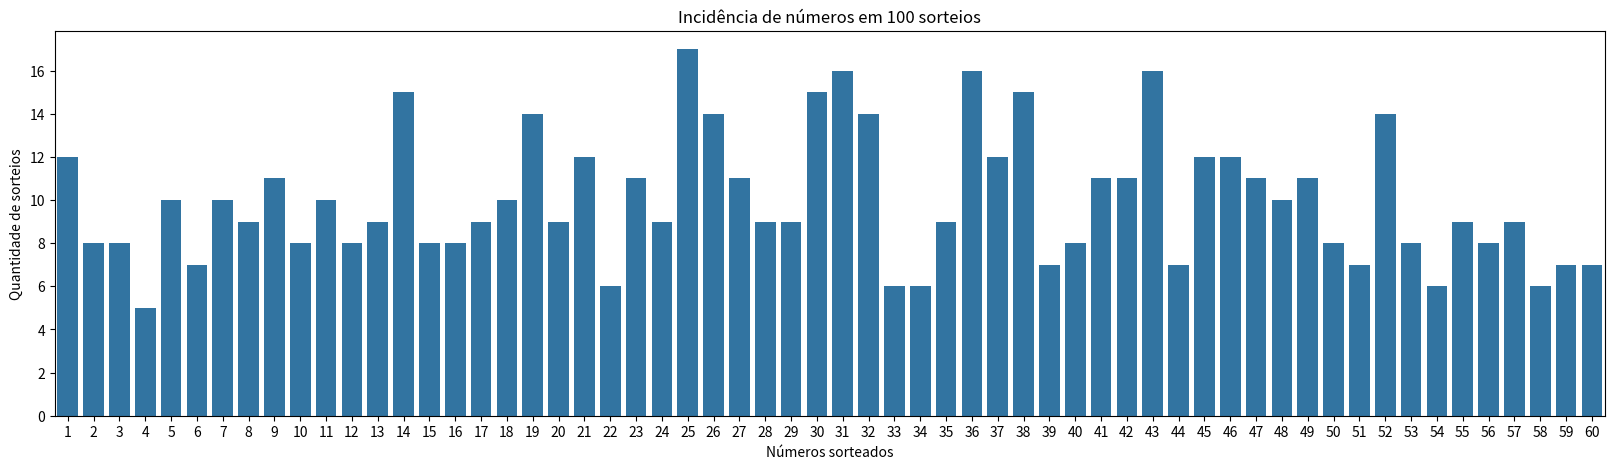

Python code for this plot:
from random import sample
import numpy as np
import matplotlib.pyplot as plt
import seaborn as sns

def sorteia_numeros(limite, quantidade):
    """sorteia uma quantidade especificada de números únicos 
    de 1 até o limite estipulado.

    Args:
        limite (int): o número limite a ser sorteado
        quantidade (int): quantidade de números a ser sorteados

    Returns:
        list: Retorna uma lista com os números sorteados
    """    
    numeros = sample(range(1, limite+1), quantidade)
    numeros.sort()
    return numeros


# list comprehension para quantidade desejada de sorteios
sorteios = 100
senas = [sorteia_numeros(60, 6) for x in range(sorteios)]

#print('\n'.join(str(row) for row in senas))

#juntando os números em uma única lista
senas = np.array(senas)
senas = np.sort(senas.flatten())

#Mostrando a incidência de números
plt.figure(figsize=(20,5))
g = sns.countplot(x=senas)
g.set_title(f'Incidência de números em {sorteios} sorteios')
g.set(xlabel='Números sorteados',
ylabel='Quantidade de sorteios')

plt.savefig(f'numero-sorteados-{sorteios}.svg')

plt.show()